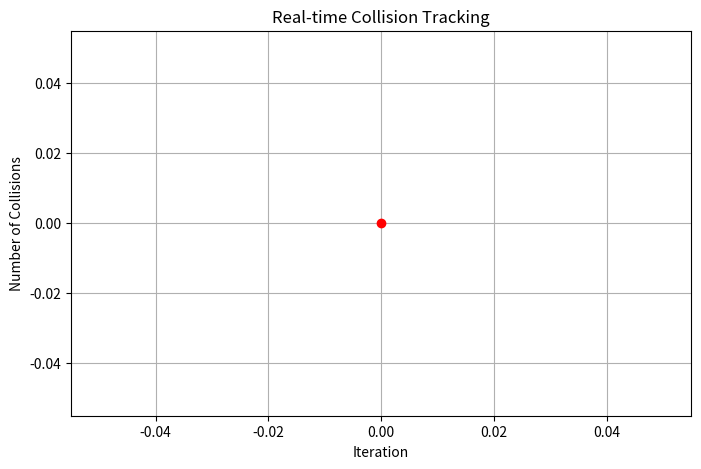

Recreate this plot in Python.
import io
from contextlib import redirect_stdout
import matplotlib.pyplot as plt

# 전역 플롯 객체
fig = None
ax = None

def setup_global_plot():
    global fig, ax
    if fig is None or ax is None:
        # 인터랙티브 모드
        plt.ion()
        fig, ax = plt.subplots(figsize=(8, 5))
        ax.set_xlabel('Iteration')
        ax.set_ylabel('Number of Collisions')
        ax.set_title('Real-time Collision Tracking')
        ax.grid(True)
        # 그래프 창을 뜨게 하는 호출
        plt.show(block=False)

def update_global_plot(iterations):
    global fig, ax
    setup_global_plot()
    ax.clear()
    ax.plot(range(len(iterations)), iterations, 'r-', marker='o')
    ax.set_xlabel('Iteration')
    ax.set_ylabel('Number of Collisions')
    ax.set_title('Real-time Collision Tracking')
    ax.grid(True)
    # 그래프 새로고침
    plt.draw()
    plt.pause(0.01)

class CollisionLogger:
    def __init__(self):
        self.collision_count = 0
        self.iteration_collisions = []
        print("[DEBUG] CollisionLogger initialized")

    def __call__(self, env, worker):
        try:
            f = io.StringIO()
            with redirect_stdout(f):
                state = env.reset()
                done = False
                while not done:
                    action = env.action_space.sample()
                    next_state, reward, done, info = env.step(action)
            output = f.getvalue()

            # 충돌 메시지 감지
            if "Collision detected at time step" in output:
                self.collision_count += 1
                print(f"[DEBUG] Collision detected! Count: {self.collision_count}")

            # 매 iteration마다 충돌 개수 기록 후 그래프 업데이트
            self.iteration_collisions.append(self.collision_count)
            update_global_plot(self.iteration_collisions)
            print(f"Iteration {len(self.iteration_collisions)}: {self.collision_count} collisions")

            return self.collision_count
        except Exception as e:
            print(f"[ERROR] Error in __call__: {e}")
            return 0

# 인스턴스 생성
collision_logger = CollisionLogger()

# 학습 시작할 때 한 번 실행해주면 그래프 창이 바로 뜸
setup_global_plot()
update_global_plot([0])